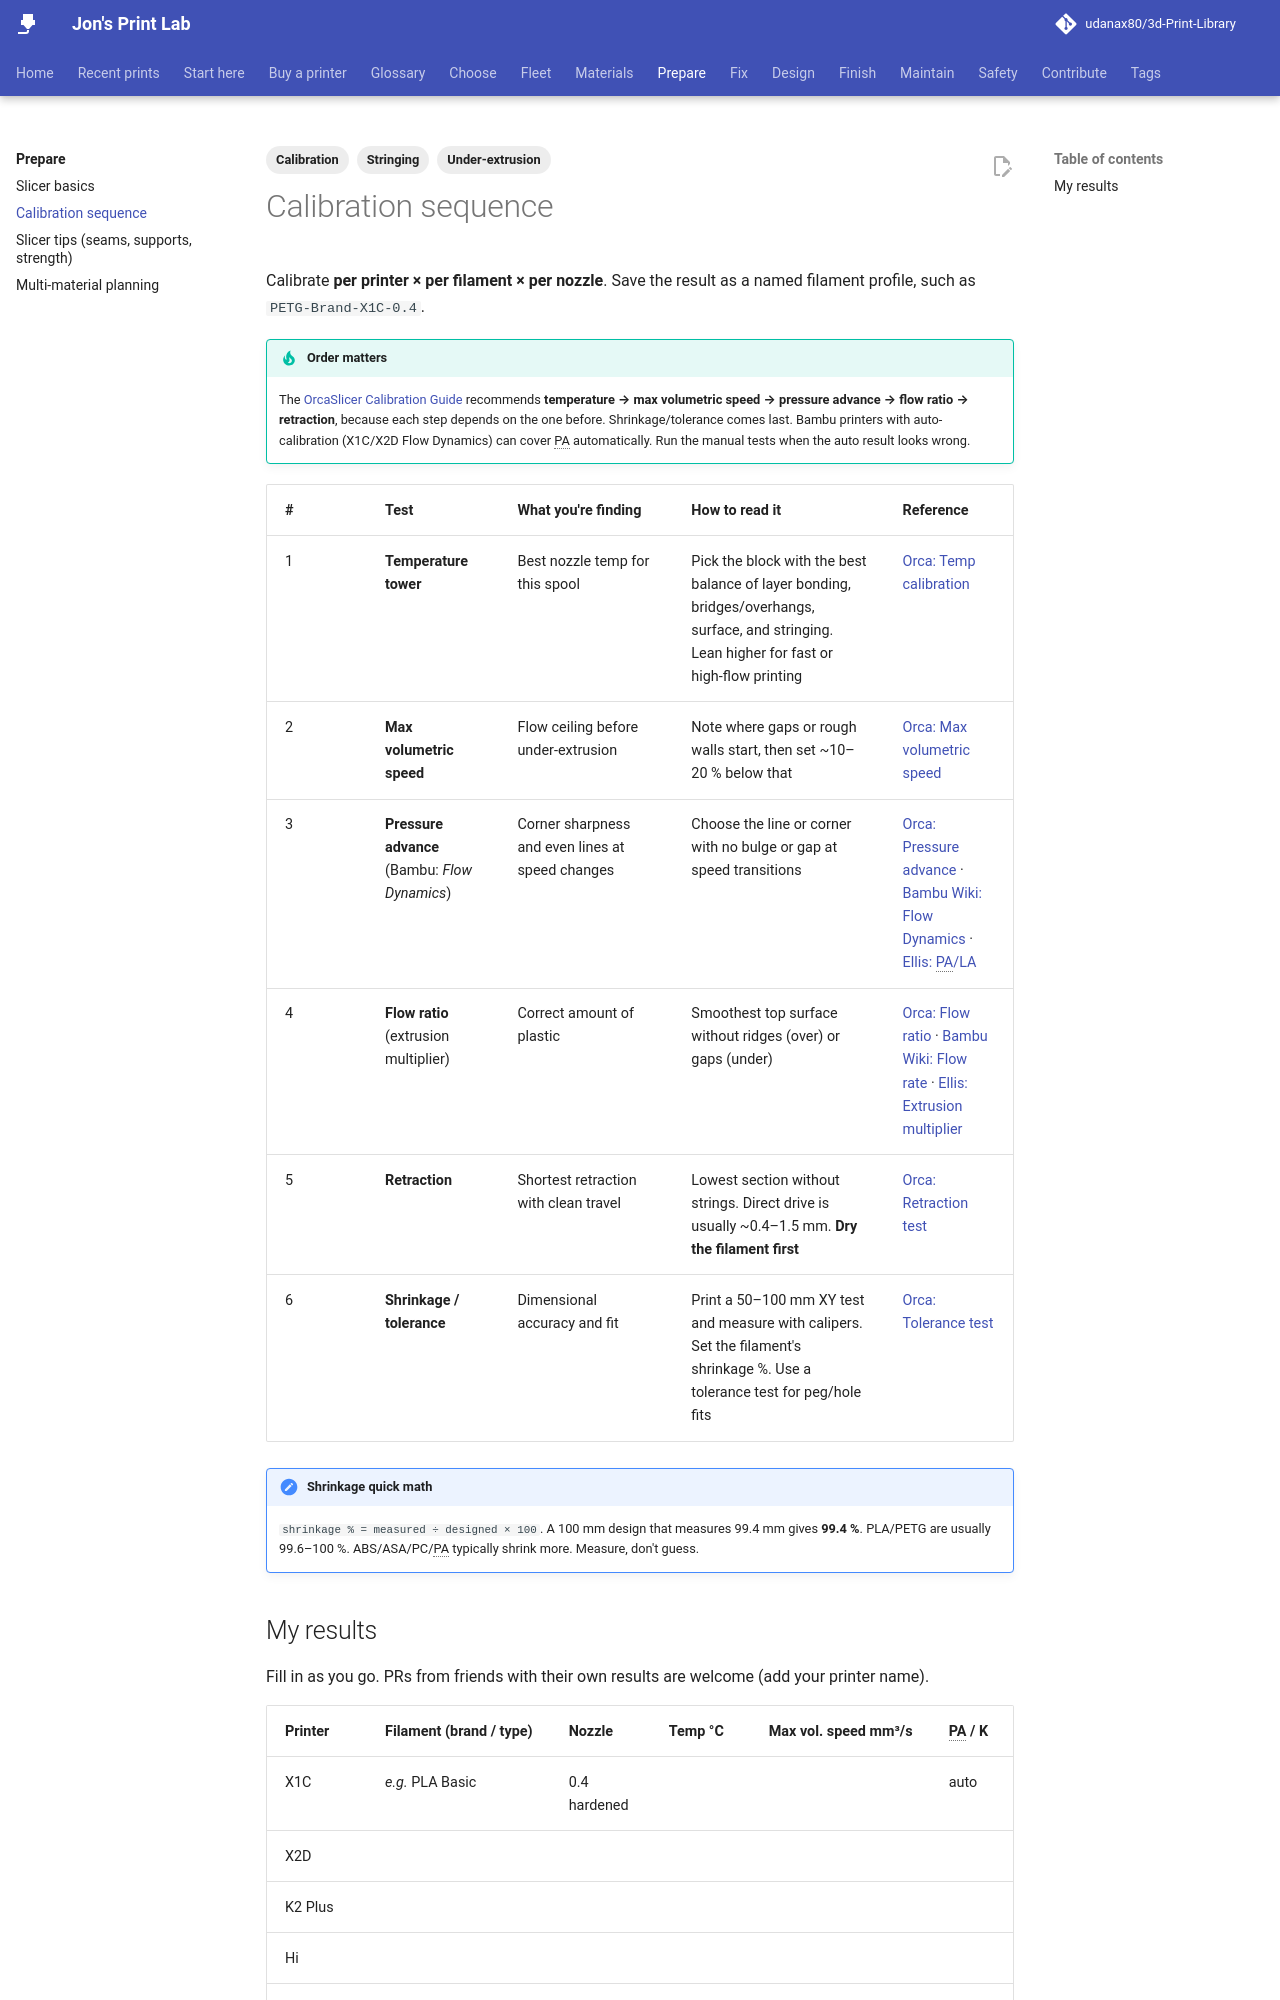

repository: udanax80/3d-Print-Library · page: prepare/calibration/index.html · generator: mkdocs

---
title: Calibration sequence
tags:
  - Calibration
  - Stringing
  - Under-extrusion
---

# Calibration sequence

Calibrate **per printer × per filament × per nozzle**. Save the result as a named filament profile, such as `PETG-Brand-X1C-0.4`.

!!! tip "Order matters"
    The [OrcaSlicer Calibration Guide](https://www.orcaslicer.com/wiki/guides/calibration_guide) recommends **temperature → max volumetric speed → pressure advance → flow ratio → retraction**, because each step depends on the one before. Shrinkage/tolerance comes last. Bambu printers with auto-calibration (X1C/X2D Flow Dynamics) can cover PA automatically. Run the manual tests when the auto result looks wrong.

| # | Test | What you're finding | How to read it | Reference |
|---|---|---|---|---|
| 1 | **Temperature tower** | Best nozzle temp for this spool | Pick the block with the best balance of layer bonding, bridges/overhangs, surface, and stringing. Lean higher for fast or high-flow printing | [Orca: Temp calibration](https://www.orcaslicer.com/wiki/calibration/temp_calib) |
| 2 | **Max volumetric speed** | Flow ceiling before under-extrusion | Note where gaps or rough walls start, then set ~10–20 % below that | [Orca: Max volumetric speed](https://www.orcaslicer.com/wiki/calibration/volumetric_speed_calib) |
| 3 | **Pressure advance** (Bambu: *Flow Dynamics*) | Corner sharpness and even lines at speed changes | Choose the line or corner with no bulge or gap at speed transitions | [Orca: Pressure advance](https://www.orcaslicer.com/wiki/calibration/pressure_advance_calib) · [Bambu Wiki: Flow Dynamics](https://wiki.bambulab.com/en/software/bambu-studio/calibration_pa) · [Ellis: PA/LA](https://ellis3dp.com/Print-Tuning-Guide/articles/pressure_linear_advance/introduction.html) |
| 4 | **Flow ratio** (extrusion multiplier) | Correct amount of plastic | Smoothest top surface without ridges (over) or gaps (under) | [Orca: Flow ratio](https://www.orcaslicer.com/wiki/calibration/flow_ratio_calib) · [Bambu Wiki: Flow rate](https://wiki.bambulab.com/en/software/bambu-studio/calibration_flow_rate) · [Ellis: Extrusion multiplier](https://ellis3dp.com/Print-Tuning-Guide/articles/extrusion_multiplier.html) |
| 5 | **Retraction** | Shortest retraction with clean travel | Lowest section without strings. Direct drive is usually ~0.4–1.5 mm. **Dry the filament first** | [Orca: Retraction test](https://www.orcaslicer.com/wiki/calibration/retraction_calib) |
| 6 | **Shrinkage / tolerance** | Dimensional accuracy and fit | Print a 50–100 mm XY test and measure with calipers. Set the filament's shrinkage %. Use a tolerance test for peg/hole fits | [Orca: Tolerance test](https://www.orcaslicer.com/wiki/calibration/tolerance_calib) |

!!! note "Shrinkage quick math"
    `shrinkage % = measured ÷ designed × 100`. A 100 mm design that measures 99.4 mm gives **99.4 %**. PLA/PETG are usually 99.6–100 %. ABS/ASA/PC/PA typically shrink more. Measure, don't guess.
